Dataset: data (GitHub, caiospg/Reconhecimento_geometria). Classes: circle, square, triangle.

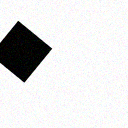
Label: square

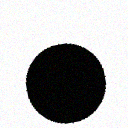
Label: circle

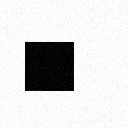
Label: square

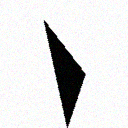
Label: triangle

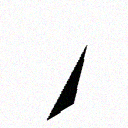
Label: triangle

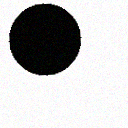
Label: circle
